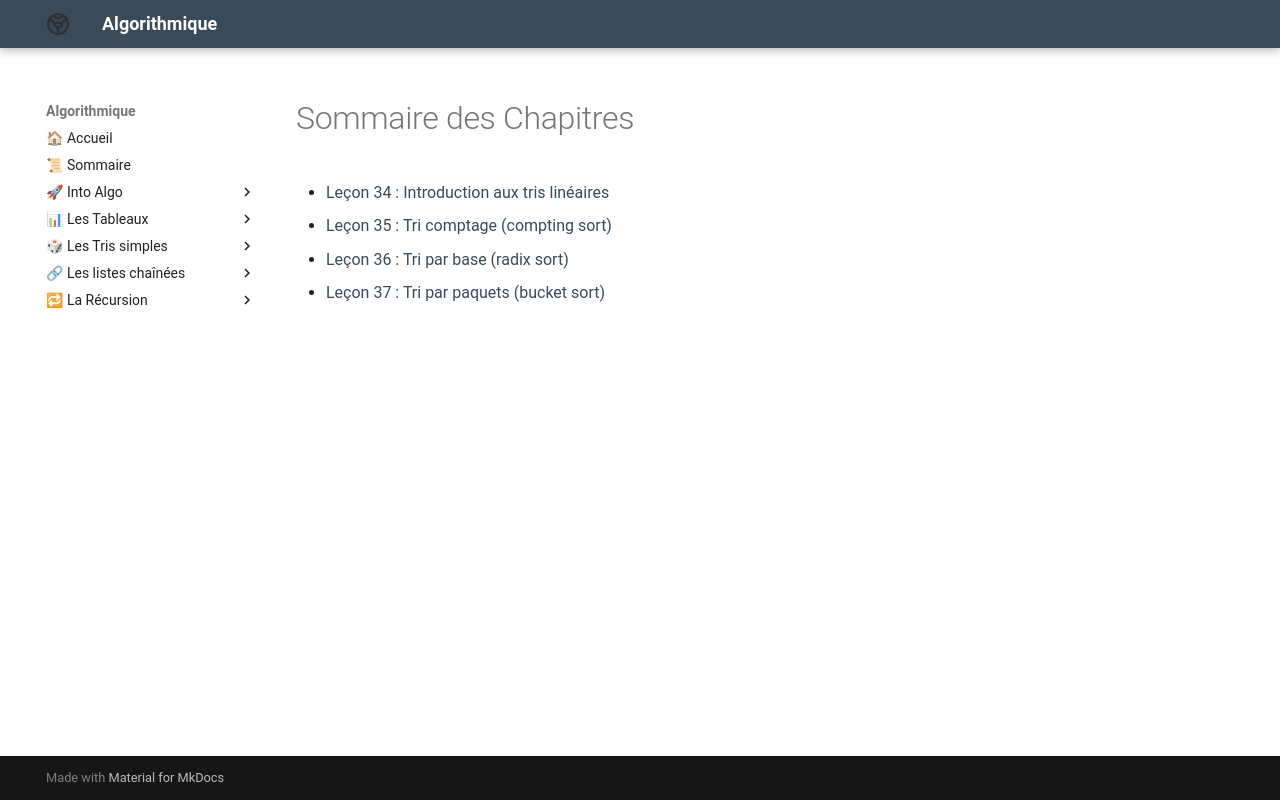

repository: Adoum15/Algo-doc · page: Tableaux_Listes/introduction/index.html · generator: mkdocs

# Sommaire des Chapitres

- [Leçon 34 : Introduction aux tris linéaires](Tableaux_Listes/chap/lecon_34.md)
- [Leçon 35 : Tri comptage (compting sort)](Tableaux_Listes/chap/lecon_35.md)
- [Leçon 36 : Tri par base (radix sort)](Tableaux_Listes/chap/lecon_36.md)
- [Leçon 37 : Tri par paquets (bucket sort)](Tableaux_Listes/chap/lecon_37.md)
